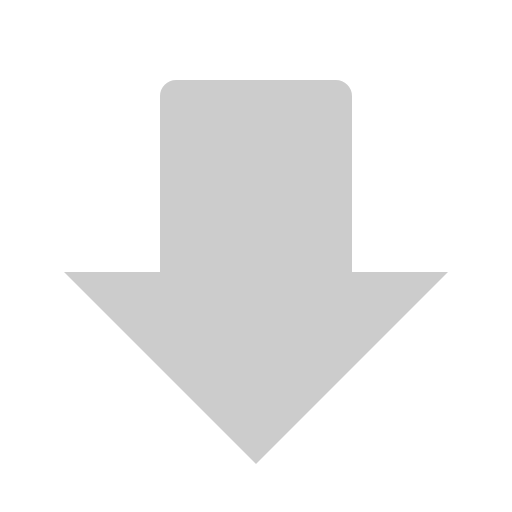
t = 0.00 s
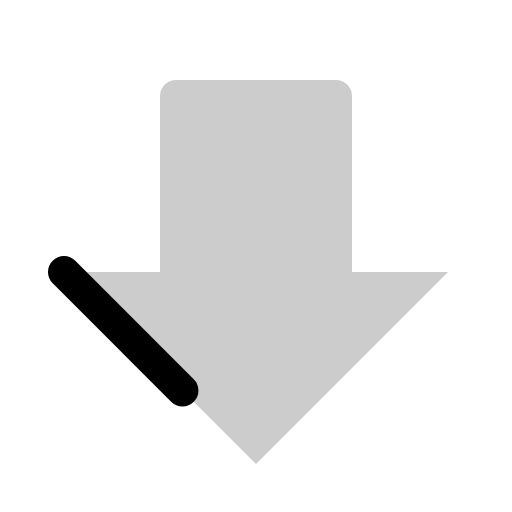
t = 0.38 s
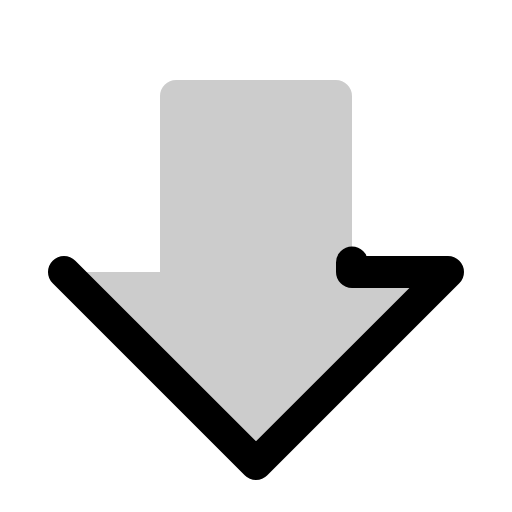
t = 0.75 s
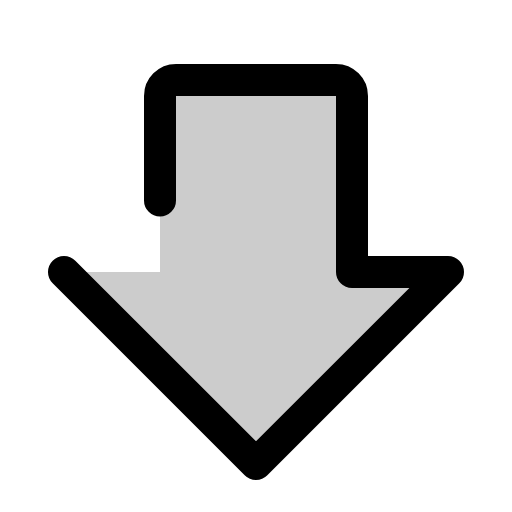
t = 1.13 s

The animated SVG that drew these frames (rendered in a browser with its animation timeline set to each time). Animation: 1 CSS @keyframes rule; one cycle of 1.50 s, repeats indefinitely.

<svg xmlns="http://www.w3.org/2000/svg" viewBox="0 0 256 256">
  <style>
    .draw-line {
      stroke-dasharray: 1;
      stroke-dashoffset: 0;
    }
    svg:hover .draw-line {
      animation: phosphor-draw-in 1.5s ease-in-out infinite;
    }
    @keyframes phosphor-draw-in {
      0%   { stroke-dashoffset: 1; }
      100% { stroke-dashoffset: 0; }
    }
  </style><rect width="256" height="256" fill="none"/><path d="M32,136l96,96,96-96H176V48a8,8,0,0,0-8-8H88a8,8,0,0,0-8,8v88Z" opacity="0.2"/><path d="M32,136l96,96,96-96H176V48a8,8,0,0,0-8-8H88a8,8,0,0,0-8,8v88Z" fill="none" stroke="currentColor" stroke-linecap="round" stroke-linejoin="round" stroke-width="16" class="draw-line" pathLength="1" style="animation-delay: 0s"/></svg>
